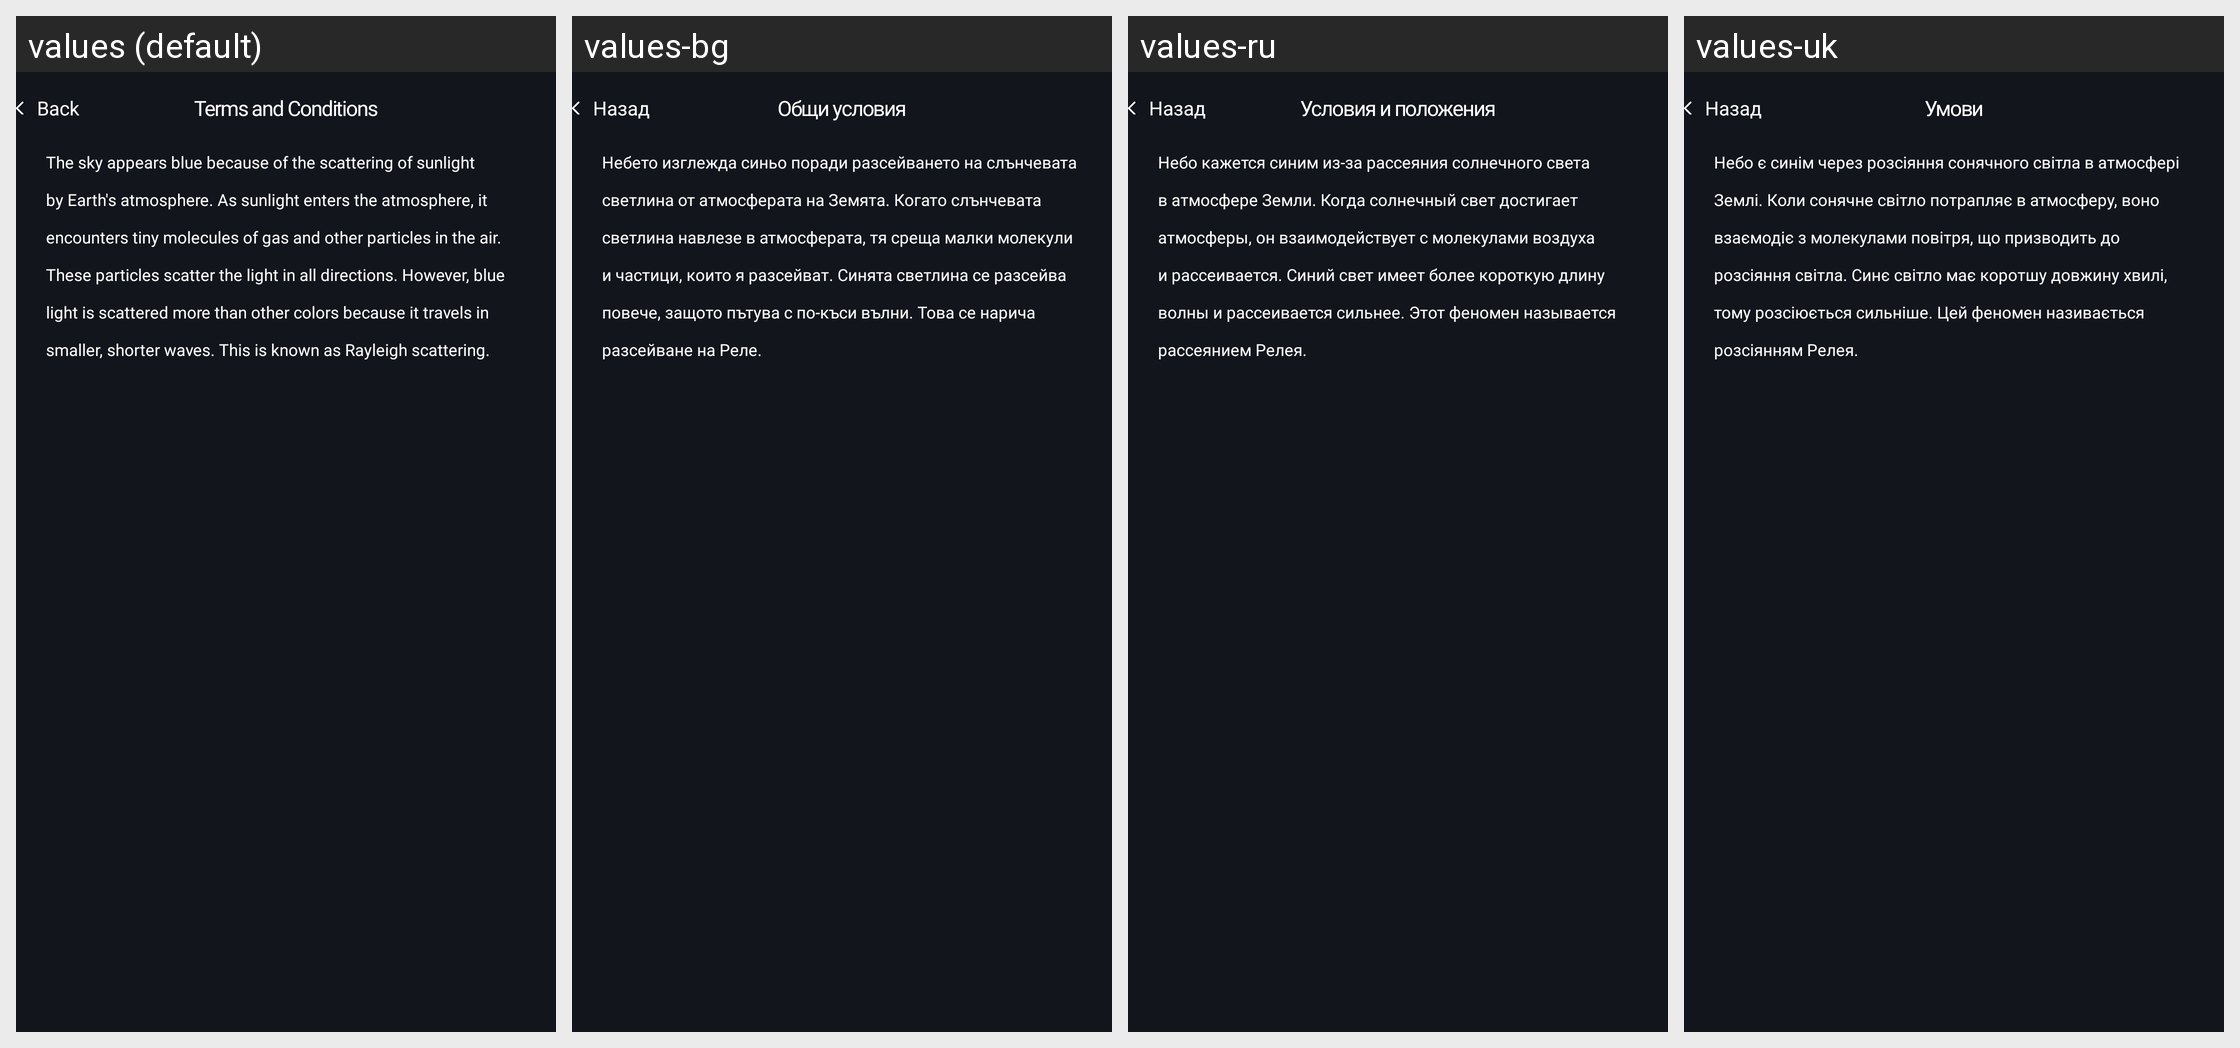

This grid shows one Android layout under several languages. Give, for every string resource on the screen, its name, the default text and each shown locale's text.
Android screen res/layout/fragment_terms_and_condition.xml rendered under 4 locales, left to right: values (default), values-bg, values-ru, values-uk. Device: Nexus 5 (rendered at 1080×1920; each locale shown at half size, 540×960, under a caption strip naming it); theme AppTheme.
Other locales in the repository, not shown: values-cs, values-de, values-es, values-fr, values-hr, values-hu, values-it, values-lt, values-pl, values-ro, values-sk, values-sl.
Strings drawn on this screen, with the default value and each locale's value (text and hints the layout hard-codes, and strings that could not be matched under every locale, appear in the picture but are not listed):

back
  values: Back
  values-bg: Назад
  values-ru: Назад
  values-uk: Назад

terms_conditions
  values: Terms and Conditions
  values-bg: Общи условия
  values-ru: Условия и положения
  values-uk: Умови

terms_conditions_message
  values: The sky appears blue because of the scattering of sunlight by Earth's atmosphere. As sunlight enters the atmosphere, it encounters tiny molecules of gas and other particles in the air. These particles scatter the light in all directions. However, blue light is scattered more than other colors because it travels in smaller, shorter waves. This is known as Rayleigh scattering.
  values-bg: Небето изглежда синьо поради разсейването на слънчевата светлина от атмосферата на Земята. Когато слънчевата светлина навлезе в атмосферата, тя среща малки молекули и частици, които я разсейват. Синята светлина се разсейва повече, защото пътува с по-къси вълни. Това се нарича разсейване на Реле.
  values-ru: Небо кажется синим из-за рассеяния солнечного света в атмосфере Земли. Когда солнечный свет достигает атмосферы, он взаимодействует с молекулами воздуха и рассеивается. Синий свет имеет более короткую длину волны и рассеивается сильнее. Этот феномен называется рассеянием Релея.
  values-uk: Небо є синім через розсіяння сонячного світла в атмосфері Землі. Коли сонячне світло потрапляє в атмосферу, воно взаємодіє з молекулами повітря, що призводить до розсіяння світла. Синє світло має коротшу довжину хвилі, тому розсіюється сильніше. Цей феномен називається розсіянням Релея.
